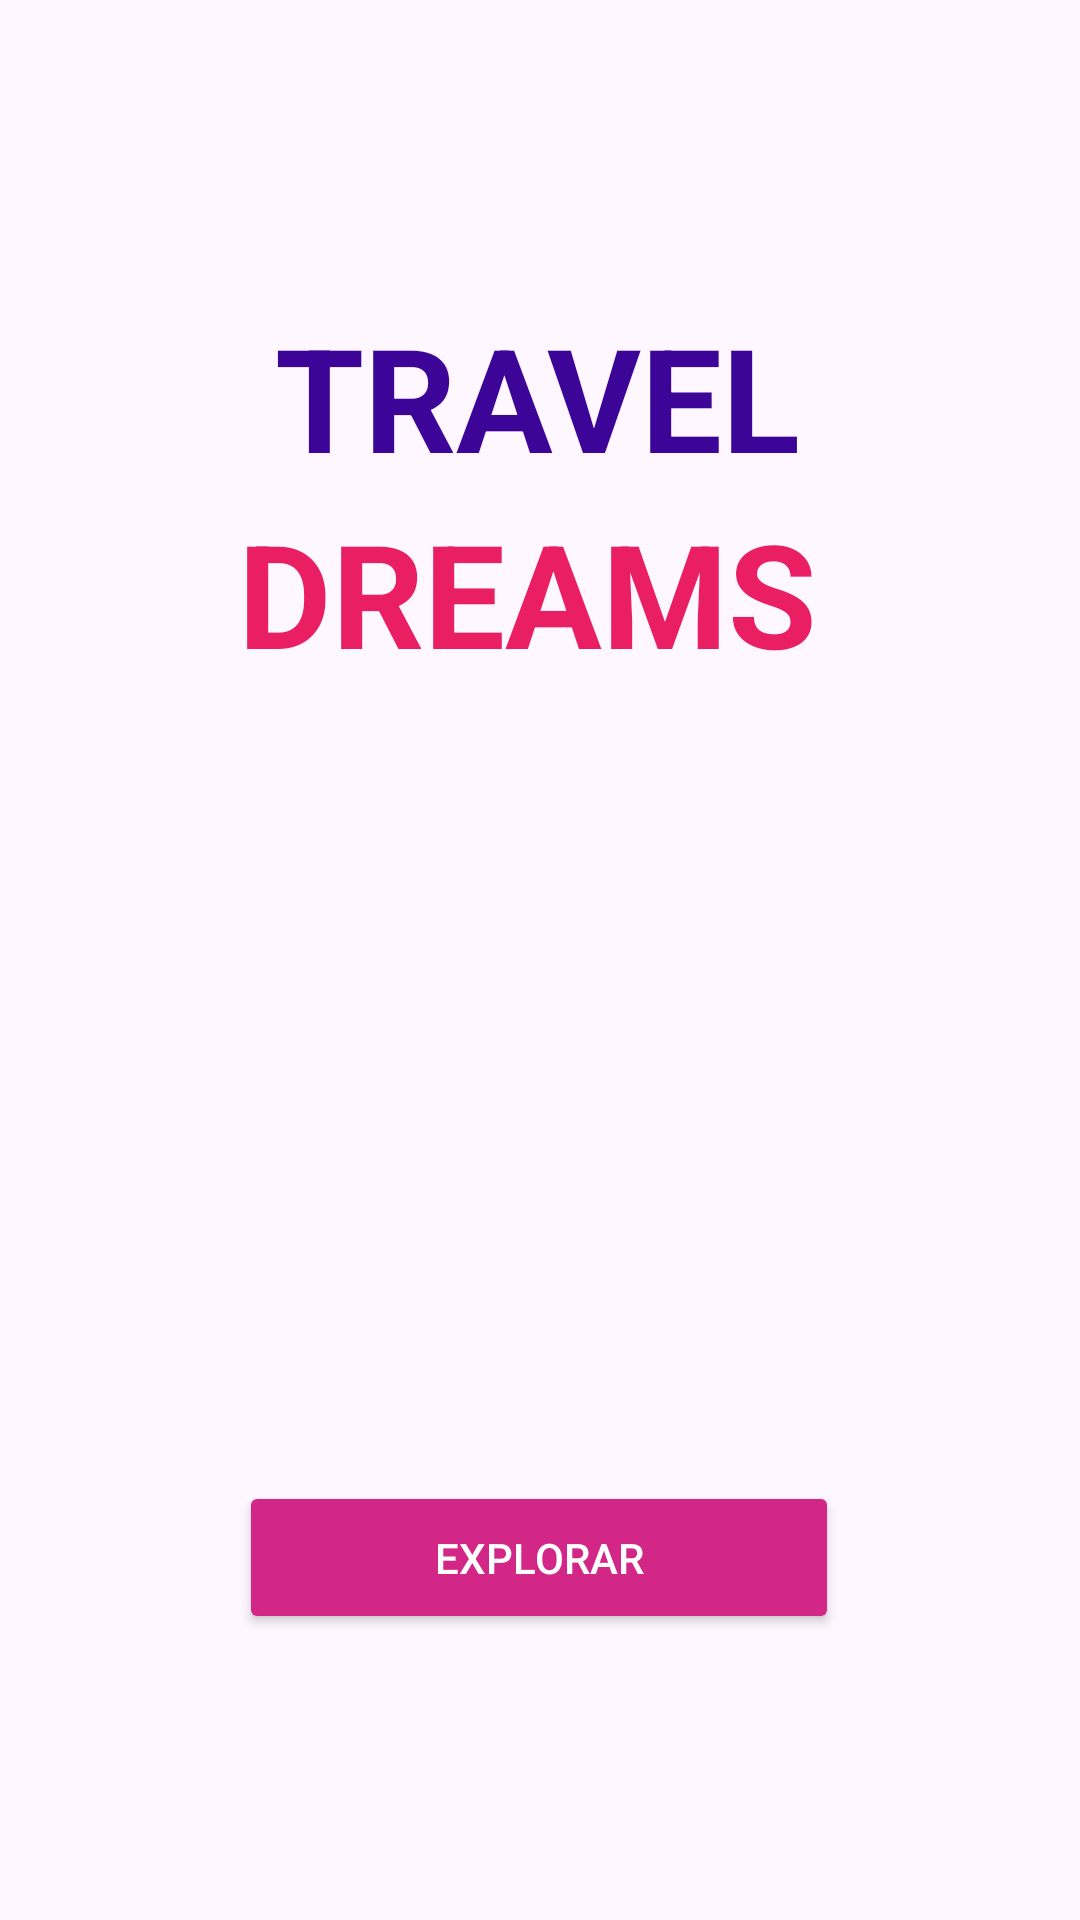

Write the Android layout XML for this screen, with the resource values it uses.
<!-- AndroidManifest.xml: application theme Theme.TravelDreamsApp -->
<!-- res/layout/activity_main.xml -->
<?xml version="1.0" encoding="utf-8"?>

<androidx.constraintlayout.widget.ConstraintLayout xmlns:android="http://schemas.android.com/apk/res/android"
    xmlns:tools="http://schemas.android.com/tools"
    xmlns:app="http://schemas.android.com/apk/res-auto"
    android:id="@+id/main"
    android:layout_width="match_parent"
    android:layout_height="match_parent"
    android:background="@drawable/banner_portada"
    tools:context=".MainActivity">

    <TextView
        android:id="@+id/textViewTravel"
        android:layout_width="wrap_content"
        android:layout_height="wrap_content"
        android:layout_marginTop="100dp"
        android:text="@string/travel"
        android:textColor="#3D0498"
        android:textSize="48sp"
        android:textStyle="bold"
        app:layout_constraintEnd_toEndOf="parent"
        app:layout_constraintHorizontal_bias="0.497"
        app:layout_constraintStart_toStartOf="parent"
        app:layout_constraintTop_toTopOf="parent" />

    <TextView
        android:id="@+id/textViewDreams"
        android:layout_width="wrap_content"
        android:layout_height="wrap_content"
        android:layout_marginTop="1dp"
        android:text="@string/dreams"
        android:textColor="#E91E63"
        android:textColorLink="#E91E63"
        android:textSize="48sp"
        android:textStyle="bold"
        app:layout_constraintBottom_toTopOf="@+id/btnExplorar"
        app:layout_constraintEnd_toEndOf="@id/textViewTravel"
        app:layout_constraintHorizontal_bias="0.705"
        app:layout_constraintStart_toStartOf="@id/textViewTravel"
        app:layout_constraintTop_toBottomOf="@id/textViewTravel"
        app:layout_constraintVertical_bias="0"
        tools:ignore="TextContrastCheck" />

    <Button
        android:id="@+id/btnExplorar"
        android:layout_width="200dp"
        android:layout_height="wrap_content"
        android:layout_marginTop="264dp"
        android:backgroundTint="@color/logo1"
        android:padding="16dp"
        android:text="@string/explorar"
        android:textColor="#FFFFFF"
        app:cornerRadius="9dp"
        app:layout_constraintEnd_toEndOf="parent"
        app:layout_constraintHorizontal_bias="0.498"
        app:layout_constraintStart_toStartOf="parent"
        app:layout_constraintTop_toBottomOf="@id/textViewDreams"
        tools:ignore="TextContrastCheck" />

</androidx.constraintlayout.widget.ConstraintLayout>
<!-- resources referenced by this layout -->
<resources>
  <color name="logo1">#D32788</color>
  <string name="dreams">DREAMS</string>
  <string name="explorar">Explorar</string>
  <string name="travel">TRAVEL</string>
  <style name="Theme.TravelDreamsApp" parent="Base.Theme.TravelDreamsApp" />
  <style name="Base.Theme.TravelDreamsApp" parent="Theme.Material3.DayNight.NoActionBar">
          
          
      </style>
</resources>
